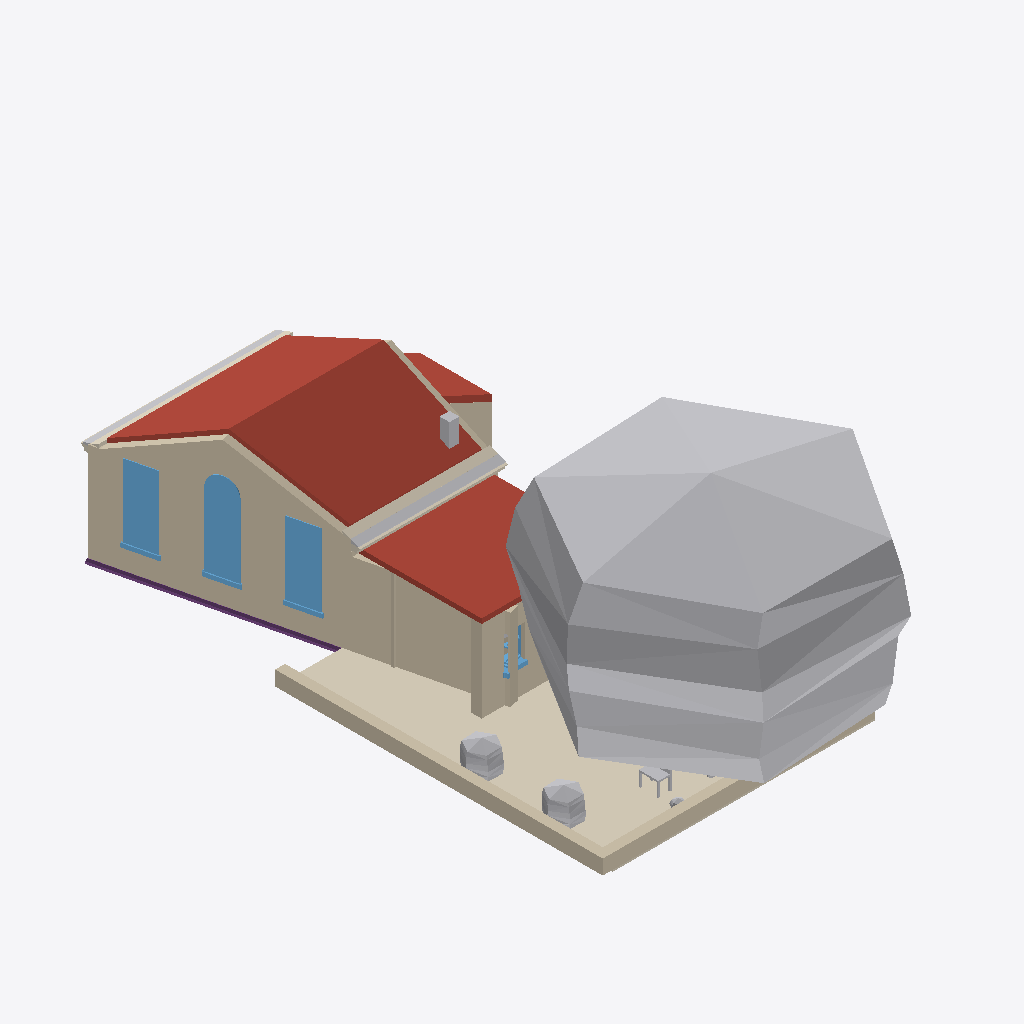
Isometric view of an IFC building model (IFC-SPF (STEP), schema IFC4, length unit metre), seen from the south-west, elements coloured by IFC class: 11 walls (beige), 8 other elements (light grey), 5 coverings (cream), 5 windows (light blue), 4 roofs (red-brown), 1 footing (purple).
Extent 8.9 m × 20.0 m × 8.2 m (x, y, z). Storeys (3): My Storey at 0.00 m; 0 at 0.00 m; 1 at 3.00 m. Elements (85): 15 IfcWall, 14 IfcWindow, 12 IfcFurniture, 7 IfcGeographicElement, 7 IfcStructuralSurfaceMember, 6 IfcCovering, 6 IfcDoor, 4 IfcFooting, 4 IfcRoof, 3 IfcFurnishingElement, 3 IfcSanitaryTerminal, 2 IfcPipeSegment.

HEADER;
FILE_DESCRIPTION(('ViewDefinition[DesignTransferView]'),'2;1');
FILE_NAME('_test_simple.ifc','2026-03-11T21:29:07+00:00',(''),(''),'IfcOpenShell 0.0.0','Bonsai 0.0.0','Nobody');
FILE_SCHEMA(('IFC4'));
ENDSEC;
DATA;
#1=IFCPROJECT('3I5QJa_Pn1vheo0P8mSbGb',$,'My Project',$,$,$,$,(#10,#22),#5);
#27=IFCSITE('3vkwU6F8P13A05QZG9nFpo',$,'My Site',$,$,#50,$,$,$,$,$,$,$,$);
#70=IFCSITE('3yXS79Xq92teKYr_IrERj$',$,'Cube',$,$,$,$,$,$,(53,23,0),(1,28,0),75.0,$,$);
#33=IFCBUILDING('1iqhe_Hbr9mhk9ldqUu4WX',$,'My Building',$,$,#56,$,$,$,$,$,$);
#71=IFCBUILDING('1hbDI4F9X7pAvWvHSJe_Av',$,'Cube',$,$,#82,#3670,$,$,$,$,$);
#39=IFCBUILDINGSTOREY('2FqJrTHs18C9GB5pjFG72p',$,'My Storey',$,$,#62,$,$,$,$);
#86=IFCBUILDINGSTOREY('2X5JY0ryfEceifU2sHGh_d',$,'0','Storey 0',$,#92,$,'Storey 0',.ELEMENT.,0.0);
#93=IFCBUILDINGSTOREY('33$lxJbGDE$P8BcsVLNTl6',$,'1','Storey 1',$,#8106,$,'Storey 1',.ELEMENT.,3.0);
#4058=IFCGEOGRAPHICELEMENT('0g4FVJlgj4VeaSCQeK8xV5',$,'fruit tree',$,'VEGETATION',#7616,#4251,$,.USERDEFINED.);
#111=IFCWALL('3vF_dOjHPDaRTG8UuWFCGf',$,'exterior',$,$,#298,#292,$,$);
#3241=IFCROOF('03vy0vHin008lhiiVY4wwA',$,'pitched-roof',$,$,#3401,#3313,$,$);
#5620=IFCCOVERING('0Ys7lufvz8PBxylnj8wcey',$,'south-garden paving',$,$,#5638,#5628,$,.FLOORING.);
#6192=IFCROOF('257YMF9XT5EfOlTqHFubyQ',$,'extension roof',$,$,#6209,#6199,$,.FLAT_ROOF.);
#5964=IFCWALL('3qcGaF0Yr4V9BffHarUr5$',$,'extension west wall',$,$,#8266,#6019,$,$);
#3343=IFCROOF('0ax4DblLXEyR$QhxuNSJft',$,'pitched-roof',$,$,#3406,#3386,$,$);
#5661=IFCWALL('2HMMcWKpn91RqSXsX2A5pf',$,'south garden sitting wall west',$,$,#5704,#5683,$,$);
#5963=IFCWALL('09HorAnUL0OQlDqI_PTE63',$,'extension south wall',$,$,#6072,#6018,$,$);
#5639=IFCWALL('3FZ$rYHT18KhcyaMAIYJiM',$,'south garden sitting wall south',$,$,#5660,#5650,$,$);
#647=IFCWINDOW('04zgcmU5H9XfGQTZfFD25M',$,'living outside window',$,$,#3610,#1146,$,2.65,0.91,$,$,$);
#1245=IFCWINDOW('3iTnMRB2nB7PIa7OoV8Qjs',$,'living outside window',$,$,#3615,#1268,$,2.23,0.91,$,$,$);
#299=IFCWINDOW('0hTOeigij3GPsbWIrdg7Sw',$,'living outside window',$,$,#3605,#593,$,2.23,0.91,$,$,$);
#2973=IFCCOVERING('1jaYVvZ8j80Av2QwiE8uSX',$,'eaves tiles',$,$,#8136,#2983,$,$);
#2949=IFCPIPESEGMENT('0VMcwK4sP11RAeKJDdtDlm',$,'eaves gutter',$,$,#8131,#2959,$,$);
#5284=IFCROOF('2UT3enXVv7bAhk1Y75TShr',$,'pitched-roof',$,$,#5371,#5302,$,$);
#2530=IFCFOOTING('33H8QLsuH4wxTTt5lK3DdD',$,'ground beam',$,$,#2753,#2556,$,$);
#7345=IFCGEOGRAPHICELEMENT('18vSKuoRT6vOlNRJdGtLqy',$,'shrub west north',$,$,#7419,#7478,$,$);
#7347=IFCGEOGRAPHICELEMENT('0vendiOOj578DxNJ_G2OdQ',$,'shrub west south',$,$,#7429,#7508,$,$);
#2848=IFCPIPESEGMENT('0IglpAwRDCsewuY3XPZ7M0',$,'eaves gutter',$,$,#8116,#2859,$,$);
#2900=IFCCOVERING('3jb_asEY11XAUlFcTgjQw1',$,'eaves tiles',$,$,#8121,#2911,$,$);
#5022=IFCWALL('1_$aWwKov0Sf7It_vDy_tx',$,'porch south wall',$,$,#5033,#5028,$,$);
#2925=IFCCOVERING('2Ug5H_39bB2Q$86JsXFh9I',$,'eaves corona',$,$,#8126,#2935,$,$);
#1316=IFCWALL('0lXLiIHHL3vBoFgKqWPtUi',$,'exterior',$,$,#1458,#1452,$,$);
#4320=IFCCHIMNEY('2P6guSATr2Efas6D8F8Aag',$,'chimney',$,$,#4337,#4327,$,$);
#7351=IFCFURNITURE('1u5IZJ4Ib1PxeKcrBSaES7',$,'garden chair 1',$,$,#7444,#7569,$,$);
#5966=IFCWALL('2d1hv_$YX1kwDVs$GFNVtK',$,'service partition',$,$,#7099,#6021,$,$);
#6628=IFCWINDOW('2bn9sUKCf3qfl2ZMPB3w2N',$,'wc south window',$,$,#8251,#6692,$,$,$,$,$,$);
#2798=IFCCOVERING('3evKDHss9Ejv_qmw8jAvyR',$,'eaves corona',$,$,#8111,#2809,$,$);
#5047=IFCWALL('0UbGCzVSr18A81UCGbV41_',$,'porch east wall',$,$,#5058,#5053,$,$);
#7349=IFCGEOGRAPHICELEMENT('12XqhCxSfF9P8q8HxkeYKs',$,'shrub south west',$,$,#7409,#7539,$,$);
#6627=IFCWINDOW('2NBW01IIrFpfL9S45NhAO2',$,'wc west window',$,$,#8276,#6684,$,$,$,$,$,$);
#5967=IFCWALL('1PaLULQ852m8y5R7mXVEHR',$,'wc-kitchen divider',$,$,#7114,#7165,$,$);
#1664=IFCWALL('12hK6XtRX6exQLPGv35sI8',$,'exterior',$,$,#1741,#1735,$,$);
ENDSEC;
